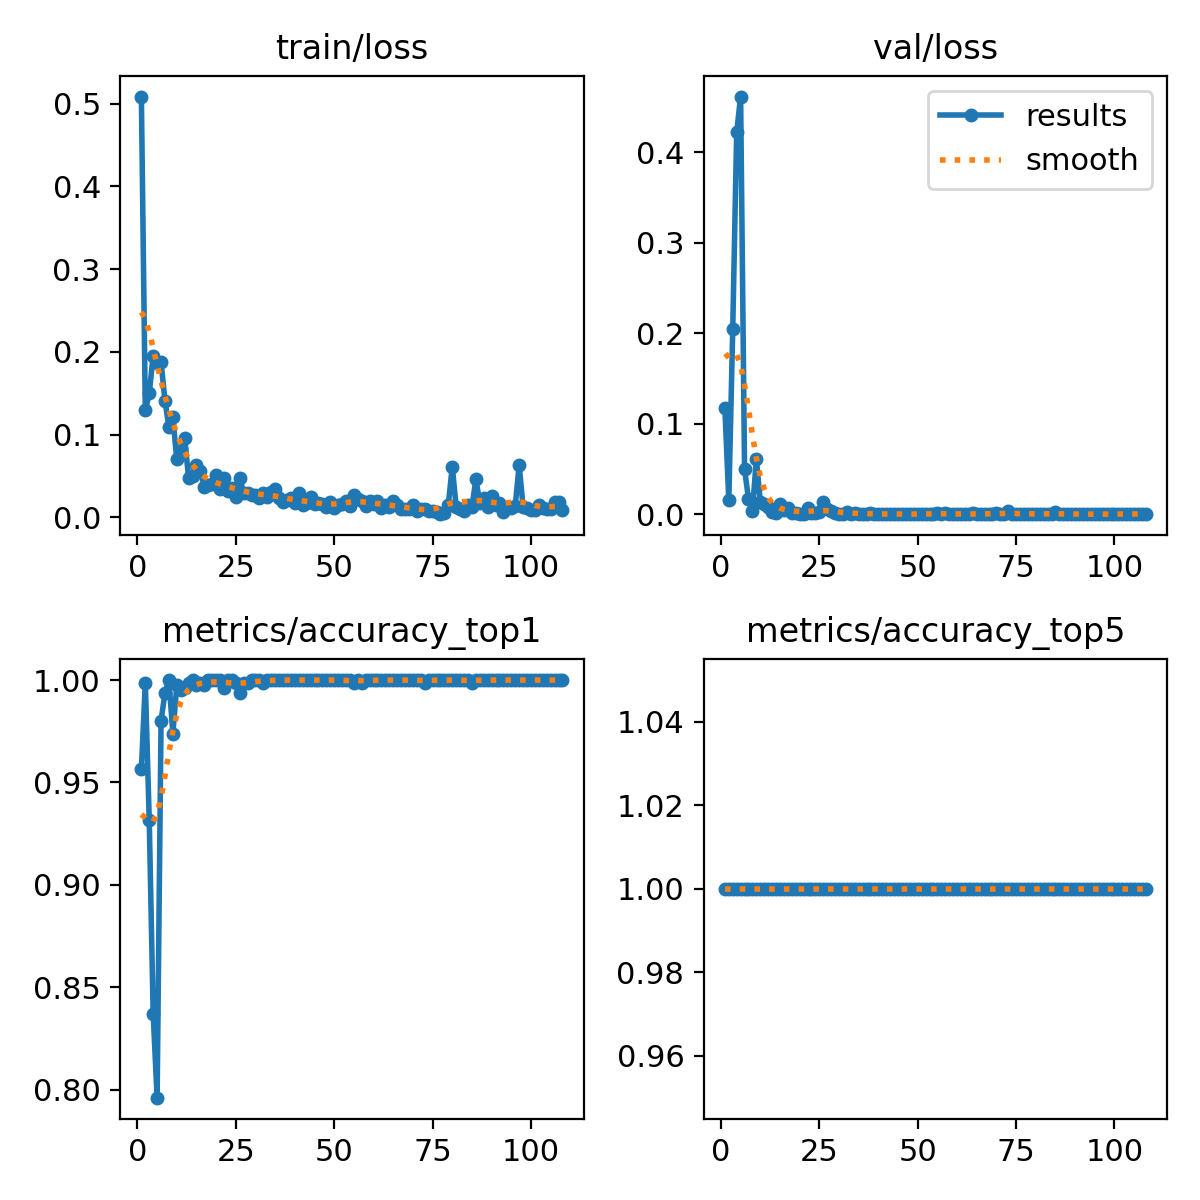

The table this chart was drawn from, first rows:
epoch, time, train/loss, metrics/accuracy_top1, metrics/accuracy_top5, val/loss, lr/pg0, lr/pg1, lr/pg2
1, 17.9, 0.5085, 0.9565, 1, 0.1171, 0.003315, 0.003315, 0.003315
2, 33.65, 0.1293, 0.9988, 1, 0.01562, 0.006626, 0.006626, 0.006626
3, 48.63, 0.1498, 0.9316, 1, 0.2045, 0.009915, 0.009915, 0.009915
4, 63.69, 0.1955, 0.8371, 1, 0.4218, 0.009901, 0.009901, 0.009901
5, 78.85, 0.1861, 0.796, 1, 0.4614, 0.009868, 0.009868, 0.009868
6, 94.2, 0.1878, 0.9801, 1, 0.04981, 0.009835, 0.009835, 0.009835
7, 109.9, 0.1407, 0.9938, 1, 0.01697, 0.009802, 0.009802, 0.009802
8, 125.8, 0.109, 1, 1, 0.00323, 0.009769, 0.009769, 0.009769
9, 142.5, 0.1208, 0.9739, 1, 0.0611, 0.009736, 0.009736, 0.009736
10, 159.5, 0.07005, 0.9975, 1, 0.01318, 0.009703, 0.009703, 0.009703
11, 176.7, 0.0823, 0.995, 1, 0.0112, 0.00967, 0.00967, 0.00967
12, 194.2, 0.09643, 0.9963, 1, 0.00814, 0.009637, 0.009637, 0.009637
13, 213, 0.04722, 0.9988, 1, 0.00269, 0.009604, 0.009604, 0.009604
14, 230.8, 0.04957, 1, 1, 0.00131, 0.009571, 0.009571, 0.009571
15, 248.3, 0.06379, 0.9975, 1, 0.01082, 0.009538, 0.009538, 0.009538
16, 268, 0.05648, 0.9988, 1, 0.00441, 0.009505, 0.009505, 0.009505
17, 285.6, 0.03668, 0.9975, 1, 0.00639, 0.009472, 0.009472, 0.009472
18, 303.7, 0.03856, 1, 1, 0.00144, 0.009439, 0.009439, 0.009439
19, 320.5, 0.04049, 1, 1, 0.0015, 0.009406, 0.009406, 0.009406
20, 337.2, 0.05145, 1, 1, 0.00017, 0.009373, 0.009373, 0.009373
21, 353.9, 0.03419, 1, 1, 0.00057, 0.00934, 0.00934, 0.00934
22, 371.6, 0.0472, 0.9963, 1, 0.00731, 0.009307, 0.009307, 0.009307
23, 389, 0.03181, 1, 1, 0.00082, 0.009274, 0.009274, 0.009274
24, 408.8, 0.03484, 1, 1, 0.0012, 0.009241, 0.009241, 0.009241
25, 428.3, 0.02428, 0.9988, 1, 0.00272, 0.009208, 0.009208, 0.009208
26, 447.9, 0.04752, 0.9938, 1, 0.01339, 0.009175, 0.009175, 0.009175
27, 467.2, 0.02941, 0.9988, 1, 0.0053, 0.009142, 0.009142, 0.009142
28, 486.3, 0.02944, 0.9988, 1, 0.00333, 0.009109, 0.009109, 0.009109
29, 505.6, 0.0264, 1, 1, 0.00149, 0.009076, 0.009076, 0.009076
30, 524.2, 0.0272, 1, 1, 0.00046, 0.009043, 0.009043, 0.009043
31, 543.3, 0.02351, 1, 1, 0.00072, 0.00901, 0.00901, 0.00901
32, 561.7, 0.02878, 0.9988, 1, 0.00225, 0.008977, 0.008977, 0.008977
33, 580.1, 0.02489, 1, 1, 0.00013, 0.008944, 0.008944, 0.008944
34, 598.6, 0.03052, 1, 1, 0.00166, 0.008911, 0.008911, 0.008911
35, 616.8, 0.03413, 1, 1, 0.0006, 0.008878, 0.008878, 0.008878
36, 635.1, 0.02281, 1, 1, 0.00047, 0.008845, 0.008845, 0.008845
37, 653.3, 0.01874, 1, 1, 0.00039, 0.008812, 0.008812, 0.008812
38, 671.9, 0.02071, 1, 1, 0.00089, 0.008779, 0.008779, 0.008779
39, 690.3, 0.0232, 1, 1, 0.00013, 0.008746, 0.008746, 0.008746
40, 708.6, 0.01705, 1, 1, 0.0002, 0.008713, 0.008713, 0.008713
41, 727, 0.02985, 1, 1, 0.00024, 0.00868, 0.00868, 0.00868
42, 745.3, 0.01435, 1, 1, 0.00017, 0.008647, 0.008647, 0.008647
43, 763.5, 0.0169, 1, 1, 5e-05, 0.008614, 0.008614, 0.008614
44, 781.8, 0.02414, 1, 1, 0.00031, 0.008581, 0.008581, 0.008581
45, 800, 0.01569, 1, 1, 0.00012, 0.008548, 0.008548, 0.008548
46, 818.3, 0.01692, 1, 1, 7e-05, 0.008515, 0.008515, 0.008515
47, 836.7, 0.01592, 1, 1, 0.00018, 0.008482, 0.008482, 0.008482
48, 855.1, 0.01224, 1, 1, 0.0001, 0.008449, 0.008449, 0.008449
49, 873.6, 0.01817, 1, 1, 0.00031, 0.008416, 0.008416, 0.008416
50, 891.9, 0.0114, 1, 1, 2e-05, 0.008383, 0.008383, 0.008383
51, 910.2, 0.01529, 1, 1, 9e-05, 0.00835, 0.00835, 0.00835
52, 928.5, 0.01597, 1, 1, 0.00016, 0.008317, 0.008317, 0.008317
53, 947, 0.01999, 1, 1, 0.00011, 0.008284, 0.008284, 0.008284
54, 965.1, 0.01419, 1, 1, 0.00014, 0.008251, 0.008251, 0.008251
55, 983.6, 0.02695, 0.9988, 1, 0.00121, 0.008218, 0.008218, 0.008218
56, 1002, 0.02238, 1, 1, 0.00013, 0.008185, 0.008185, 0.008185
57, 1020, 0.02024, 0.9988, 1, 0.00176, 0.008152, 0.008152, 0.008152
58, 1038, 0.01391, 1, 1, 9e-05, 0.008119, 0.008119, 0.008119
59, 1057, 0.01917, 1, 1, 0.00011, 0.008086, 0.008086, 0.008086
60, 1075, 0.01599, 1, 1, 4e-05, 0.008053, 0.008053, 0.008053
... 48 more rows
